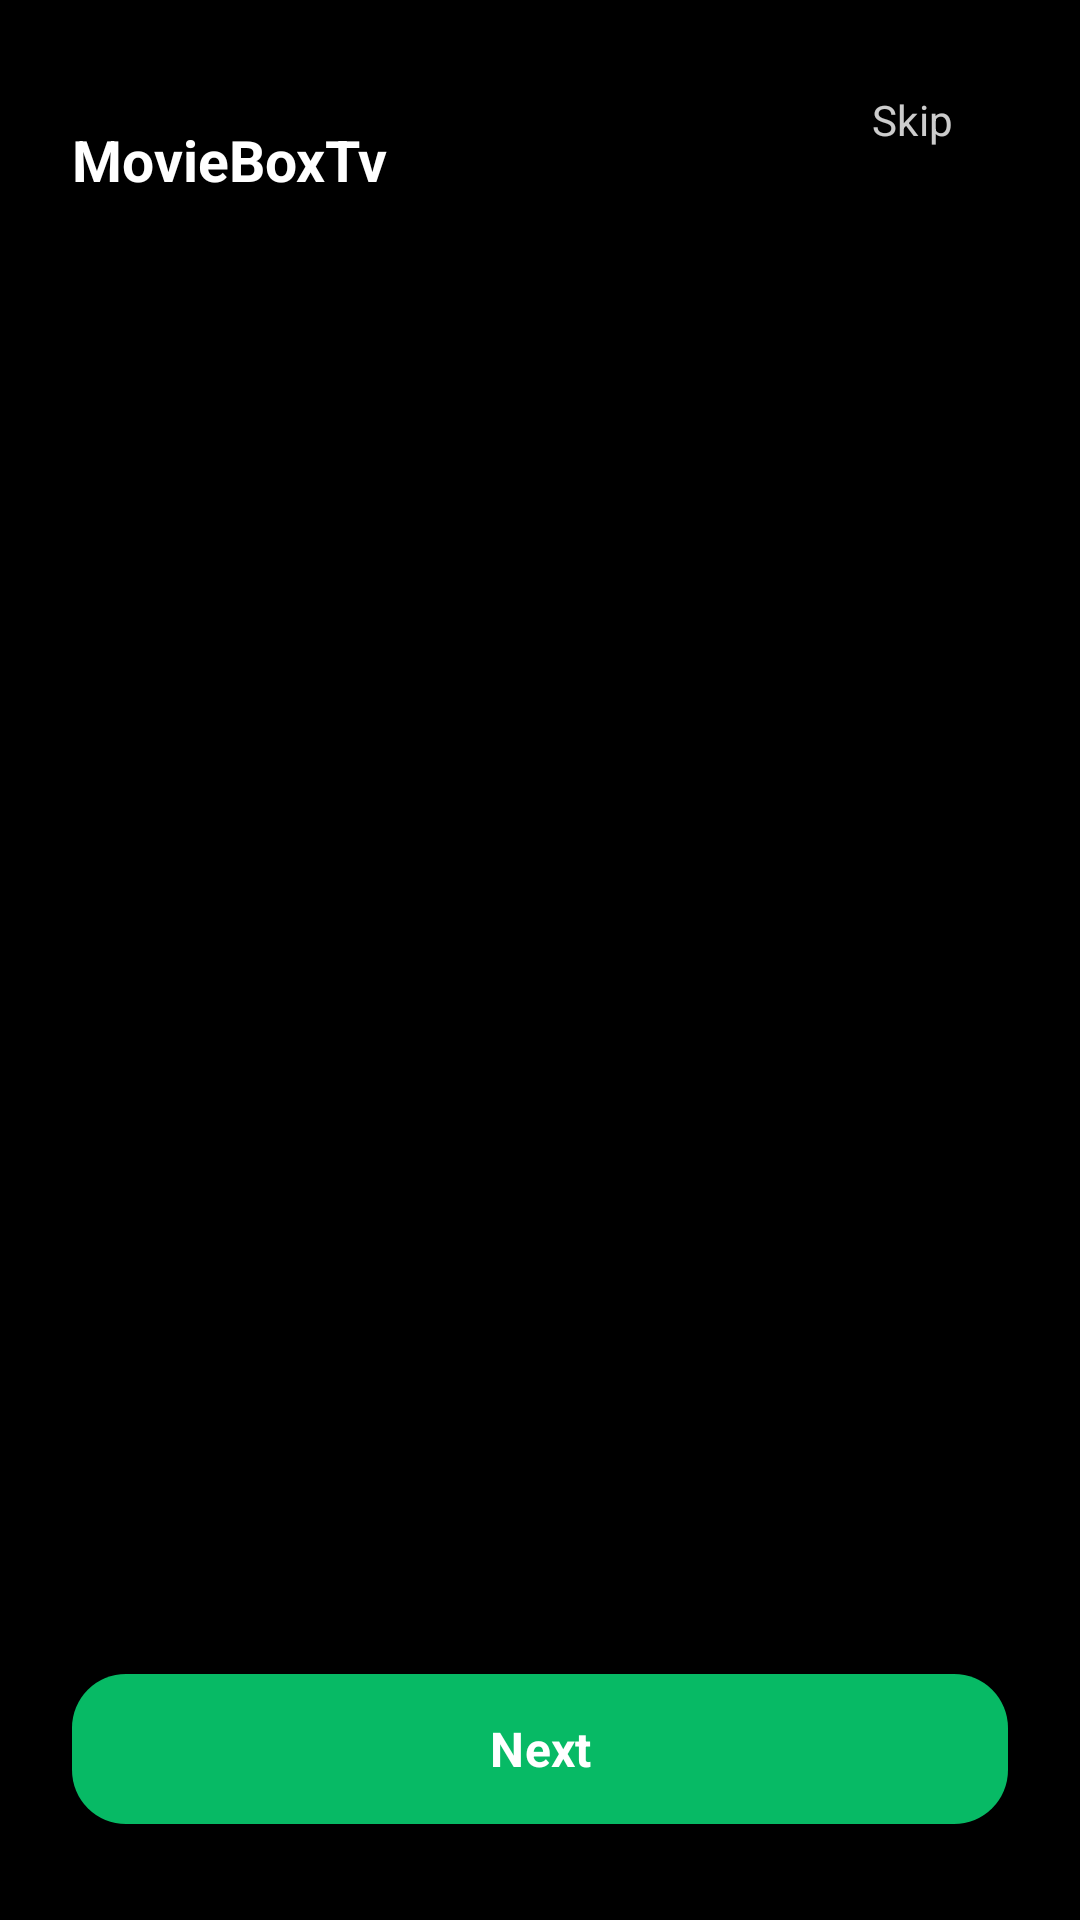

Android layout source for this screen:
<!-- AndroidManifest.xml: activity theme Theme.HDHub4U.NoActionBar -->
<!-- res/layout/activity_onboarding.xml -->
<?xml version="1.0" encoding="utf-8"?>
<androidx.constraintlayout.widget.ConstraintLayout xmlns:android="http://schemas.android.com/apk/res/android"
    xmlns:app="http://schemas.android.com/apk/res-auto"
    android:layout_width="match_parent"
    android:layout_height="match_parent"
    android:background="@color/black">

    <androidx.viewpager2.widget.ViewPager2
        android:id="@+id/onboardingViewPager"
        android:layout_width="0dp"
        android:layout_height="0dp"
        android:clipToPadding="false"
        app:layout_constraintBottom_toBottomOf="parent"
        app:layout_constraintEnd_toEndOf="parent"
        app:layout_constraintStart_toStartOf="parent"
        app:layout_constraintTop_toTopOf="parent" />

    <TextView
        android:id="@+id/txtOnboardingBrand"
        android:layout_width="0dp"
        android:layout_height="wrap_content"
        android:layout_marginStart="24dp"
        android:layout_marginTop="26dp"
        android:layout_marginEnd="12dp"
        android:text="@string/app_name"
        android:textColor="@color/text_primary"
        android:textSize="19sp"
        android:textStyle="bold"
        app:layout_constraintBottom_toBottomOf="@id/btnSkipOnboarding"
        app:layout_constraintEnd_toStartOf="@id/btnSkipOnboarding"
        app:layout_constraintStart_toStartOf="parent"
        app:layout_constraintTop_toTopOf="@id/btnSkipOnboarding" />

    <com.google.android.material.button.MaterialButton
        android:id="@+id/btnSkipOnboarding"
        android:layout_width="wrap_content"
        android:layout_height="44dp"
        android:layout_marginTop="18dp"
        android:layout_marginEnd="18dp"
        android:minWidth="76dp"
        android:text="@string/onboarding_skip"
        android:textAllCaps="false"
        android:textColor="@color/text_secondary"
        android:textSize="14sp"
        app:backgroundTint="#26000000"
        app:cornerRadius="22dp"
        app:elevation="0dp"
        app:layout_constraintEnd_toEndOf="parent"
        app:layout_constraintTop_toTopOf="parent"
        app:rippleColor="@color/streaming_red" />

    <LinearLayout
        android:id="@+id/onboardingIndicators"
        android:layout_width="wrap_content"
        android:layout_height="16dp"
        android:layout_marginBottom="22dp"
        android:gravity="center"
        android:orientation="horizontal"
        app:layout_constraintBottom_toTopOf="@id/onboardingButtonArea"
        app:layout_constraintEnd_toEndOf="parent"
        app:layout_constraintStart_toStartOf="parent" />

    <FrameLayout
        android:id="@+id/onboardingButtonArea"
        android:layout_width="0dp"
        android:layout_height="58dp"
        android:layout_marginStart="24dp"
        android:layout_marginEnd="24dp"
        android:layout_marginBottom="28dp"
        app:layout_constraintBottom_toBottomOf="parent"
        app:layout_constraintEnd_toEndOf="parent"
        app:layout_constraintStart_toStartOf="parent">

        <com.google.android.material.button.MaterialButton
            android:id="@+id/btnNextOnboarding"
            android:layout_width="match_parent"
            android:layout_height="match_parent"
            android:text="@string/onboarding_next"
            android:textAllCaps="false"
            android:textColor="@color/white"
            android:textSize="16sp"
            android:textStyle="bold"
            app:backgroundTint="@color/streaming_red"
            app:cornerRadius="18dp"
            app:rippleColor="@color/streaming_red_dark" />

        <com.google.android.material.button.MaterialButton
            android:id="@+id/btnGetStarted"
            android:layout_width="match_parent"
            android:layout_height="match_parent"
            android:text="@string/onboarding_get_started"
            android:textAllCaps="false"
            android:textColor="@color/white"
            android:textSize="16sp"
            android:textStyle="bold"
            android:visibility="gone"
            app:backgroundTint="@color/streaming_red"
            app:cornerRadius="18dp"
            app:icon="@drawable/ic_play"
            app:iconGravity="textStart"
            app:iconPadding="10dp"
            app:iconTint="@color/white"
            app:rippleColor="@color/streaming_red_dark" />

    </FrameLayout>

</androidx.constraintlayout.widget.ConstraintLayout>
<!-- resources referenced by this layout -->
<resources>
  <color name="black">#000000</color>
  <color name="streaming_red">#07BA65</color>
  <color name="streaming_red_dark">#049971</color>
  <color name="text_primary">#FFFFFF</color>
  <color name="text_secondary">#CCFFFFFF</color>
  <color name="white">#FFFFFF</color>
  <string name="app_name">MovieBoxTv</string>
  <string name="onboarding_get_started">Start</string>
  <string name="onboarding_next">Next</string>
  <string name="onboarding_skip">Skip</string>
  <style name="Theme.HDHub4U.NoActionBar" parent="Theme.HDHub4U">
          <item name="windowActionBar">false</item>
          <item name="windowNoTitle">true</item>
          <item name="android:windowActionBar">false</item>
          <item name="android:windowNoTitle">true</item>
      </style>
  <style name="Theme.HDHub4U" parent="Theme.Material3.DayNight.NoActionBar">
          <item name="android:windowBackground">@color/background_dark</item>
          <item name="android:statusBarColor">@color/background_dark</item>
          <item name="android:navigationBarColor">@color/surface_dark</item>
          <item name="android:windowLightStatusBar">false</item>
          <item name="android:windowLightNavigationBar">false</item>
          <item name="android:forceDarkAllowed">false</item>
  
          <item name="colorPrimary">@color/accent_red</item>
          <item name="colorPrimaryDark">@color/accent_red_dark</item>
          <item name="colorSecondary">@color/accent_gold</item>
          <item name="colorOnPrimary">@color/white</item>
          <item name="colorOnSecondary">@color/background_dark</item>
          <item name="colorSurface">@color/surface_dark</item>
          <item name="colorOnSurface">@color/text_primary</item>
          <item name="colorError">@color/accent_red</item>
          <item name="fontFamily">sans-serif</item>
  
          <item name="windowActionBar">false</item>
          <item name="windowNoTitle">true</item>
          <item name="android:windowNoTitle">true</item>
          <item name="android:windowContentTransitions">true</item>
      </style>
  <color name="background_dark">#07080D</color>
  <color name="surface_dark">#101218</color>
  <color name="accent_red">#13E2D7</color>
  <color name="accent_red_dark">#0E8C7B</color>
  <color name="accent_gold">#8EF4E6</color>
</resources>
